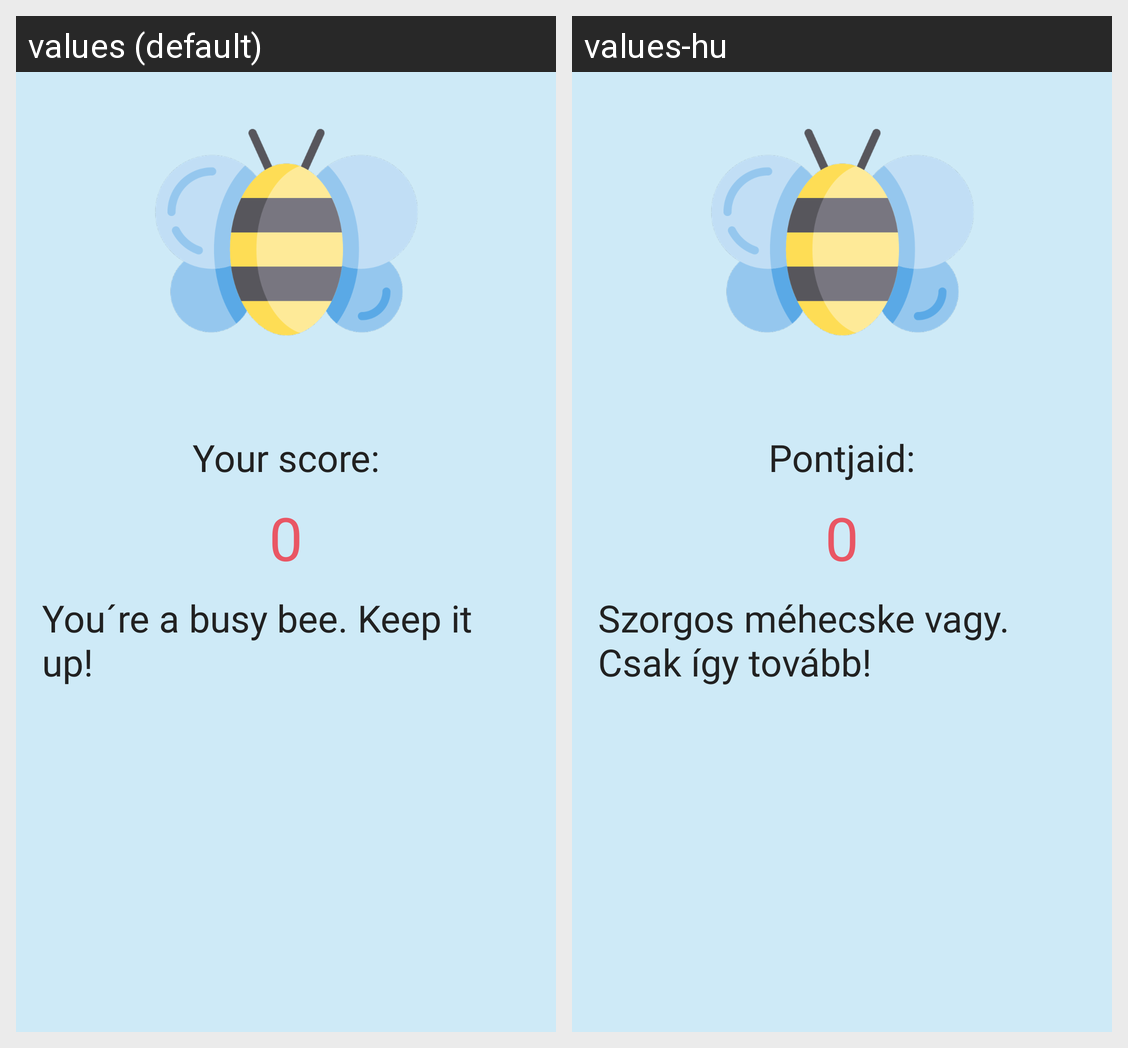

For this localized Android screen grid, give each drawn string resource with its value in every locale shown.
Android screen res/layout/score2.xml rendered under 2 locales, left to right: values (default), values-hu. Device: Nexus 5 (rendered at 1080×1920; each locale shown at half size, 540×960, under a caption strip naming it); theme AppTheme.
Strings drawn on this screen, with the default value and each locale's value (text and hints the layout hard-codes, and strings that could not be matched under every locale, appear in the picture but are not listed):

score
  values: Your score:
  values-hu: Pontjaid:

score_number
  values: 0
  values-hu: 0

score2
  values: You´re a busy bee. Keep it up!
  values-hu: Szorgos méhecske vagy. Csak így tovább!
